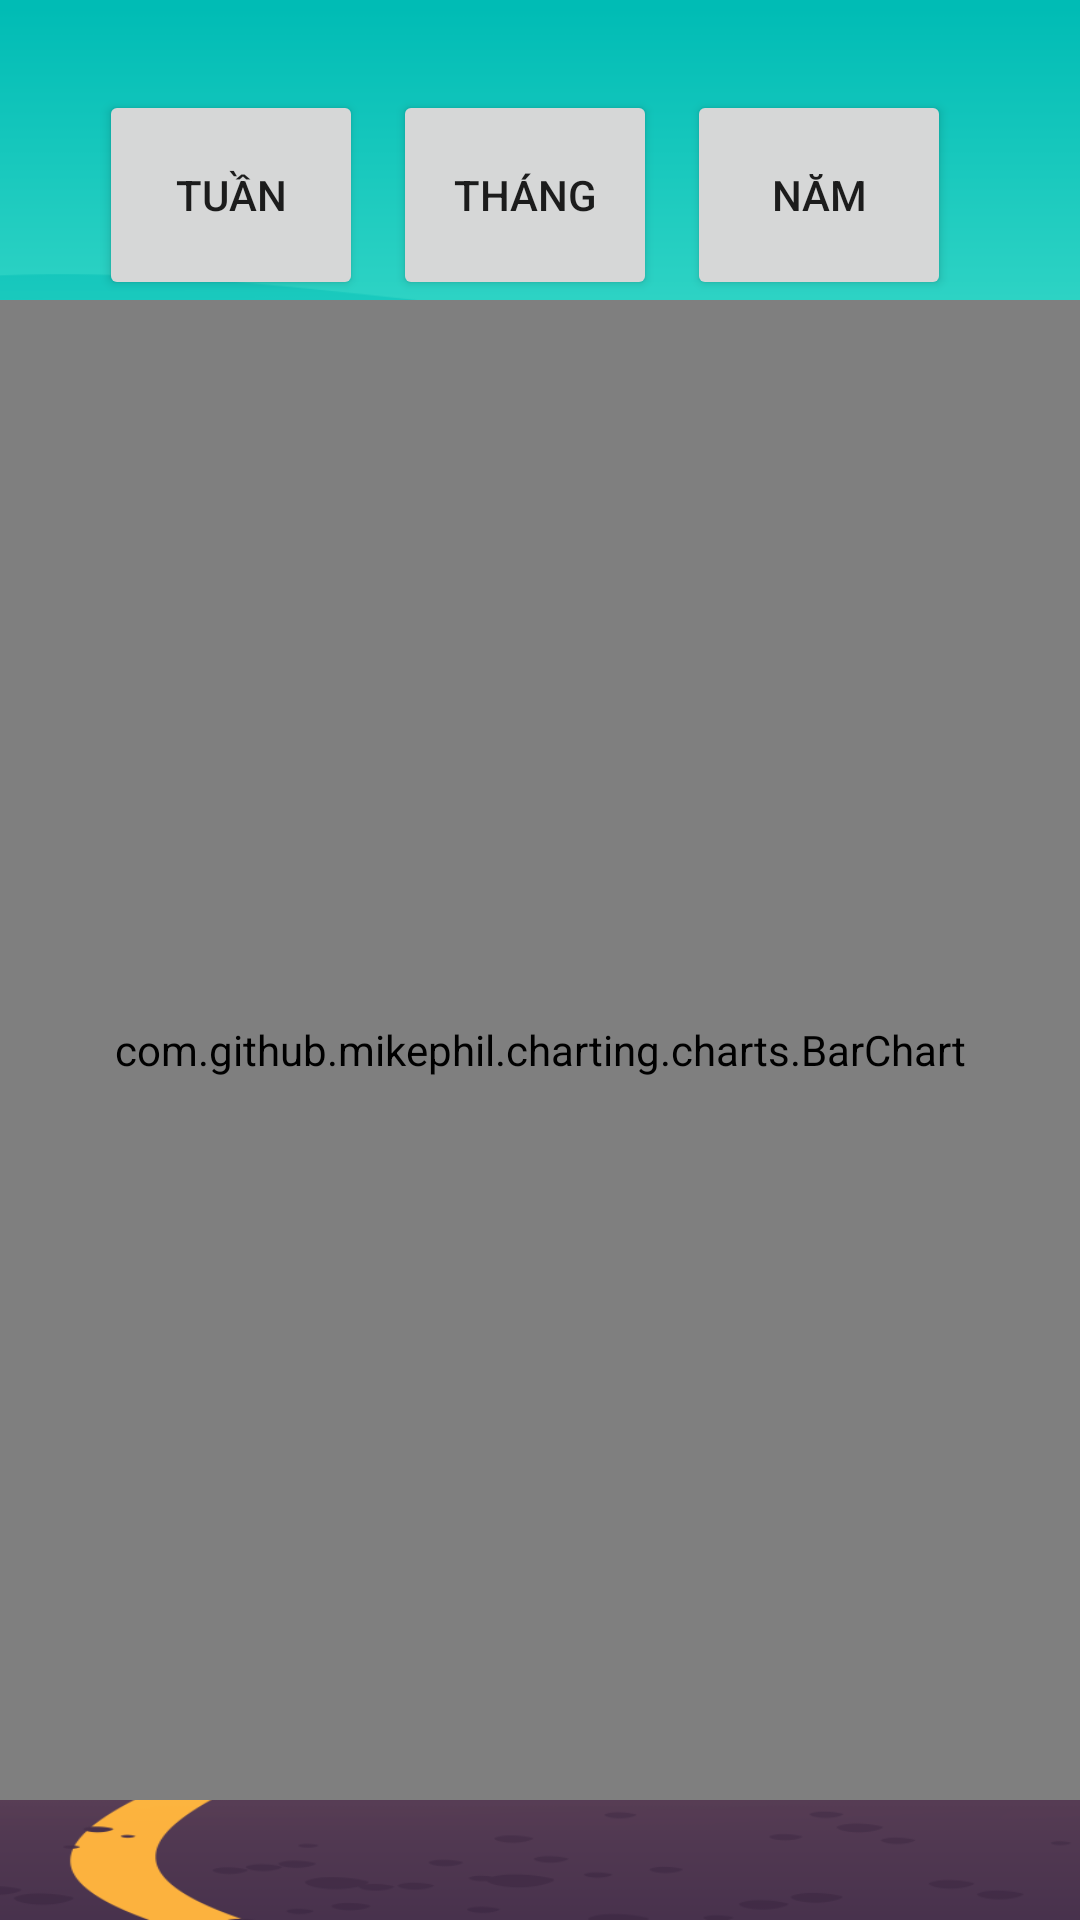

Produce the Android XML layout that renders to this screen, including the resource entries it uses.
<!-- AndroidManifest.xml: application theme Theme.StepTrackerAndroidApp -->
<!-- res/layout/activity_baocao.xml -->
<?xml version="1.0" encoding="utf-8"?>
<LinearLayout xmlns:android="http://schemas.android.com/apk/res/android"
    xmlns:app="http://schemas.android.com/apk/res-auto"
    android:background="@drawable/trang_chu_background_light"
    xmlns:tools="http://schemas.android.com/tools"
    android:orientation="vertical"
    android:layout_width="match_parent"
    android:layout_height="match_parent"
    tools:context=".baocao"
    >

    
    <LinearLayout
        android:layout_width="wrap_content"
        android:layout_height="wrap_content"
        android:layout_marginTop="30dp"
        android:layout_gravity="center_horizontal">
        <Button
            android:id="@+id/btnNgay"
            android:layout_width="wrap_content"
            android:layout_height="wrap_content"
            android:layout_marginRight="10dp"
            android:height="70dp"
            android:text="Tuần"/>
        <Button
            android:id="@+id/btnThang"
            android:layout_width="wrap_content"
            android:layout_height="wrap_content"
            android:layout_marginRight="10dp"
            android:height="70dp"
            android:text="Tháng"/>
        <Button
            android:id="@+id/btnNam"
            android:layout_width="wrap_content"
            android:layout_height="wrap_content"
            android:layout_marginRight="10dp"
            android:height="70dp"
            android:text="Năm"/>

    </LinearLayout>
    <com.github.mikephil.charting.charts.BarChart
        android:id="@+id/barchart"
        android:layout_width="match_parent"
        android:layout_height="1500px"/>


</LinearLayout>
<!-- resources referenced by this layout -->
<resources>
  <!-- drawable trang_chu_background_light: png bitmap (drawable, 91595 bytes) -->
  <style name="Theme.StepTrackerAndroidApp" parent="Theme.MaterialComponents.DayNight.DarkActionBar">
          
          <item name="colorPrimary">@color/purple_500</item>
          <item name="colorPrimaryVariant">@color/purple_700</item>
          <item name="colorOnPrimary">@color/white</item>
          
          <item name="colorSecondary">@color/teal_200</item>
          <item name="colorSecondaryVariant">@color/teal_700</item>
          <item name="colorOnSecondary">@color/black</item>
          
          <item name="android:statusBarColor" tools:targetApi="l">?attr/colorPrimaryVariant</item>
          
      </style>
  <color name="purple_500">#FF6200EE</color>
  <color name="purple_700">#FF3700B3</color>
  <color name="white">#FFFFFFFF</color>
  <color name="teal_200">#FF03DAC5</color>
  <color name="teal_700">#FF018786</color>
  <color name="black">#FF000000</color>
</resources>
